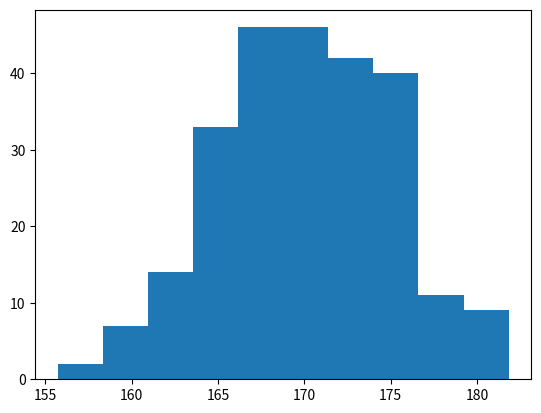

Here is the Python script that generated this plot:
import numpy as np
import matplotlib.pyplot as plt

x = np.random.normal(170,5,250) #(mean,standard deviation, number of data points)
plt.hist(x)
plt.show()



